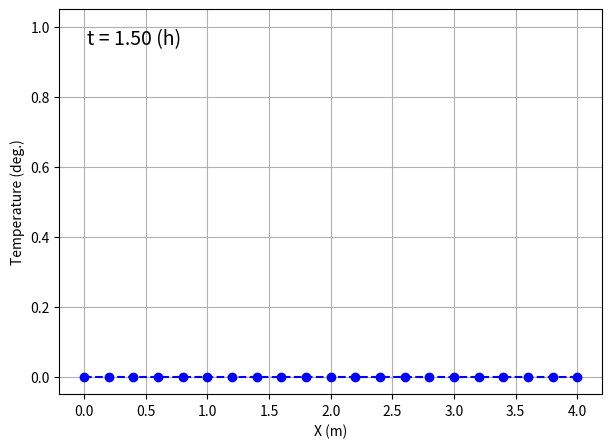

The matplotlib source for this figure:
import matplotlib.pyplot as plt
from matplotlib.animation import ArtistAnimation
import numpy as np


def set_initial_condition(array_2d, grid_counts_x):
    """
    初期条件の設定
    境界以外のU値を全て0.0とおく
    """
    for i in range(1, grid_counts_x):
        array_2d[i][0] = 1.0


def set_boundary_condition(array_2d, grid_counts_x, grid_counts_t):
    """境界条件の設定"""
    for j in range(grid_counts_t + 1):
        array_2d[0][j] = 0.0
        array_2d[grid_counts_x][j] = 0.0


def calculate_crank_nicolson(M, N, R):
    """
    Crank-Nicolson法を使用して差分方程式を計算する
    """
    U = np.zeros((M + 1, N + 1))
    set_initial_condition(U, M)
    set_boundary_condition(U, M, N)

    # Crank-Nicolson法に基づく差分方程式の計算
    for j in range(N):
        for i in range(1, M):
            alpha = R / 2.0
            U[i][j + 1] = (1.0 - R) * U[i][j] + alpha * (U[i + 1][j] - 2 * U[i][j] + U[i - 1][j]) + alpha * (U[i + 1][j + 1] - 2 * U[i][j + 1] + U[i - 1][j + 1])

    return U


def animate_time_evolution(array_2d, grid_counts_x, grid_counts_t, grid_space, time_delta):
    """
    点線プロットのアニメーションを作成
    array_1dのデータをプロットし、時間発展をアニメーションで表示する
    """
    array_2d = np.array(array_2d).T
    x_values = np.arange(grid_counts_x + 1) * grid_space

    path_gif = "./animation.gif"
    frames = []

    fig, ax = plt.subplots(figsize=(7, 5))
    plt.xlabel("X (m)")
    plt.ylabel("Temperature (deg.)")
    plt.grid(True)

    for j in range(grid_counts_t + 1):
        frame = plt.plot(x_values, array_2d[j], linestyle="--", marker="o", color="b")

        time = j * time_delta
        text = ax.text(0.05, 0.95, f"t = {time:.2f} (h)", transform=ax.transAxes, fontsize=14, verticalalignment="top")
        frames.append(frame + [text])

    anim = ArtistAnimation(fig, frames, interval=100)
    anim.save(path_gif, writer="pillow")


def output_result_file(array_2d, grid_counts_x, grid_counts_t, grid_space):
    """2次元配列をテキストファイルに書き出す"""
    with open("./calculated_result.txt", "w") as file:
        file.write("# This file shows calculated result as below.\n\n")
        file.write("# Calculation Parameters.\n")
        file.write(f"grid_counts_x: {grid_counts_x}\n")
        file.write(f"grid_counts_t: {grid_counts_t}\n")
        file.write(f"grid_space: {grid_space}\n")

        file.write("# Calculated Matrix U.\n")
        for row in array_2d:
            line = " ".join(map(str, row))
            file.write(line + "\n")


def validate_parameters(R):
    """パラメータの妥当性をチェックする"""
    if R > 0.5:
        raise ValueError("R must be less than 0.5.")


if __name__ == "__main__":
    grid_counts_x = 20  # 格子点番号mの値
    grid_counts_t = 150  # 格子点番号nの値
    grid_space = 0.2  # 刻み幅 (meter)
    time_delta = 0.01  # 刻み幅 (hour)
    CHI = 2.0  # 温度伝導率 (m^2/h)
    r = CHI * time_delta / grid_space ** 2

    validate_parameters(R=r)

    array_2d = calculate_crank_nicolson(M=grid_counts_x, N=grid_counts_t, R=r)
    animate_time_evolution(array_2d=array_2d, grid_counts_x=grid_counts_x, grid_counts_t=grid_counts_t, grid_space=grid_space, time_delta=time_delta)
    output_result_file(array_2d=array_2d, grid_counts_x=grid_counts_x, grid_counts_t=grid_counts_t, grid_space=grid_space)
